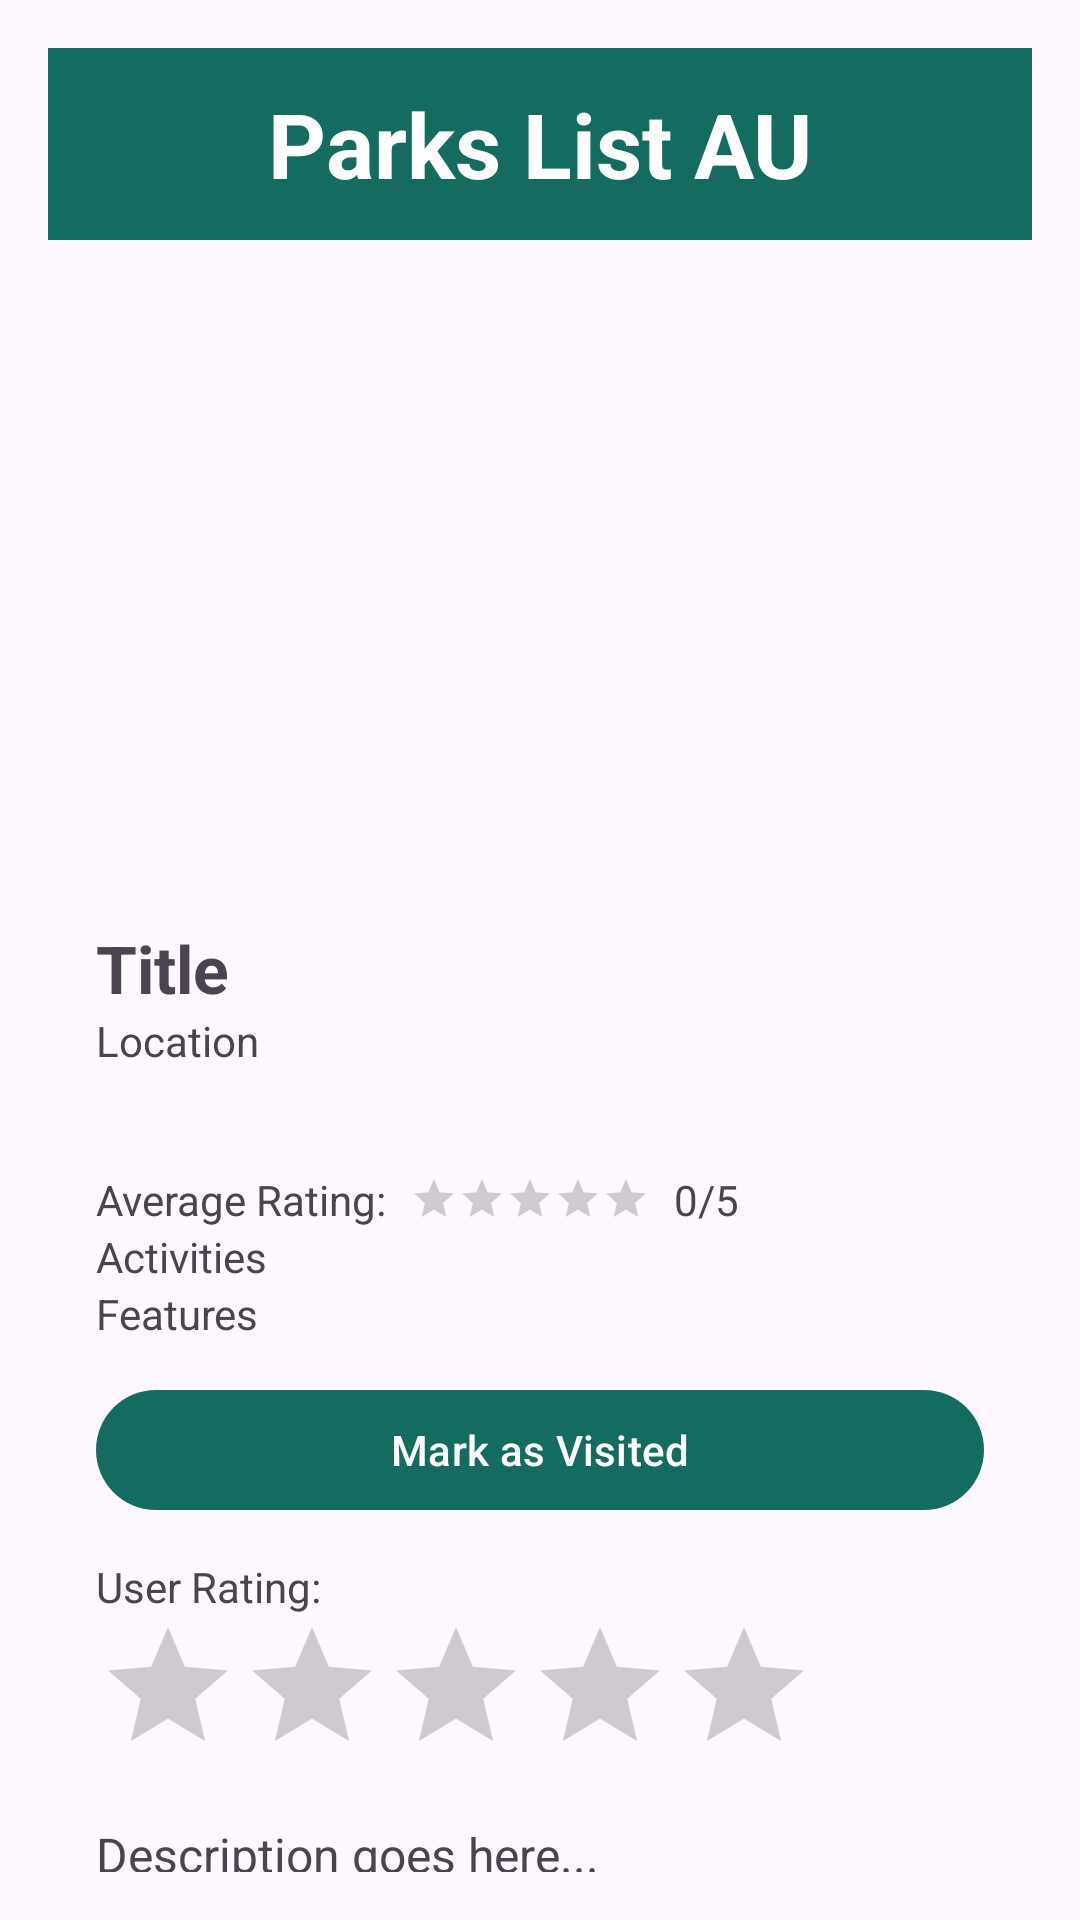

Produce the Android XML layout that renders to this screen, including the resource entries it uses.
<!-- AndroidManifest.xml: application theme Theme.COMP2008Assignment1 -->
<!-- res/layout/activity_detailed_park.xml -->
<?xml version="1.0" encoding="utf-8"?>
<androidx.constraintlayout.widget.ConstraintLayout
    xmlns:android="http://schemas.android.com/apk/res/android"
    xmlns:app="http://schemas.android.com/apk/res-auto"
    android:id="@+id/main"
    android:layout_width="match_parent"
    android:layout_height="match_parent"
    android:padding="16dp">

    
    <com.google.android.material.appbar.MaterialToolbar
        android:id="@+id/Navigation_Bar"
        android:layout_width="0dp"
        android:layout_height="?attr/actionBarSize"
        android:background="?attr/colorPrimary"
        app:navigationIconTint="?attr/colorOnPrimary"
        app:layout_constraintTop_toTopOf="parent"
        app:layout_constraintStart_toStartOf="parent"
        app:layout_constraintEnd_toEndOf="parent">

        
        <TextView
            android:id="@+id/toolbarTitle"
            android:layout_width="wrap_content"
            android:layout_height="wrap_content"
            android:layout_gravity="center"
            android:text="@string/Title"
            android:textColor="?attr/colorOnPrimary"
            android:textSize="30sp"
            android:textStyle="bold" />
    </com.google.android.material.appbar.MaterialToolbar>

    
    <androidx.core.widget.NestedScrollView
        android:id="@+id/contentScroller"
        android:layout_width="0dp"
        android:layout_height="0dp"
        android:paddingTop="16dp"
        android:paddingHorizontal="16dp"
        app:layout_constraintTop_toBottomOf="@id/Navigation_Bar"
        app:layout_constraintBottom_toBottomOf="parent"
        app:layout_constraintStart_toStartOf="parent"
        app:layout_constraintEnd_toEndOf="parent">

        <LinearLayout
            android:id="@+id/contentContainer"
            android:layout_width="match_parent"
            android:layout_height="wrap_content"
            android:orientation="vertical">

            
            <ImageView
                android:id="@+id/imagePark"
                android:src="@drawable/sample_park"
                android:layout_width="match_parent"
                android:layout_height="200dp"
                android:scaleType="centerCrop" />

            
            <TextView
                android:id="@+id/textName"
                android:layout_width="wrap_content"
                android:layout_height="wrap_content"
                android:layout_marginTop="12dp"
                android:text="Title"
                android:textSize="22sp"
                android:textStyle="bold" />

            
            <TextView
                android:id="@+id/textLocation"
                android:layout_width="wrap_content"
                android:layout_height="wrap_content"
                android:text="Location" />

            
            <LinearLayout
                android:id="@+id/parkIconsRow"
                android:layout_width="match_parent"
                android:layout_height="wrap_content"
                android:orientation="horizontal"
                android:layout_marginTop="6dp"
                android:gravity="center_vertical">

                <ImageView
                    android:id="@+id/activityIcon1"
                    android:layout_width="20dp"
                    android:layout_height="20dp"
                    android:layout_marginEnd="8dp"
                    app:srcCompat="@drawable/unknown" />

                <ImageView
                    android:id="@+id/activityIcon2"
                    android:layout_width="20dp"
                    android:layout_height="20dp"
                    android:layout_marginEnd="8dp"
                    app:srcCompat="@drawable/unknown" />

                <ImageView
                    android:id="@+id/activityIcon3"
                    android:layout_width="20dp"
                    android:layout_height="20dp"
                    android:layout_marginEnd="8dp"
                    app:srcCompat="@drawable/unknown" />

                <ImageView
                    android:id="@+id/featureIcon1"
                    android:layout_width="20dp"
                    android:layout_height="20dp"
                    android:layout_marginEnd="8dp"
                    app:srcCompat="@drawable/unknown" />

                <ImageView
                    android:id="@+id/featureIcon2"
                    android:layout_width="20dp"
                    android:layout_height="20dp"
                    android:layout_marginEnd="8dp"
                    app:srcCompat="@drawable/unknown" />

                <ImageView
                    android:id="@+id/featureIcon3"
                    android:layout_width="20dp"
                    android:layout_height="20dp"
                    app:srcCompat="@drawable/unknown" />

            </LinearLayout>

            
            <LinearLayout
                android:layout_width="match_parent"
                android:layout_height="wrap_content"
                android:layout_marginTop="8dp"
                android:gravity="center_vertical"
                android:orientation="horizontal">

                <TextView
                    android:layout_width="wrap_content"
                    android:layout_height="wrap_content"
                    android:text="Average Rating:" />

                <RatingBar
                    android:id="@+id/ratingBar"
                    style="?android:attr/ratingBarStyleSmall"
                    android:layout_width="wrap_content"
                    android:layout_height="wrap_content"
                    android:layout_marginStart="8dp"
                    android:numStars="5"
                    android:rating="0"
                    android:stepSize="1.0" />

                <TextView
                    android:id="@+id/textRating"
                    android:layout_width="wrap_content"
                    android:layout_height="wrap_content"
                    android:layout_marginStart="8dp"
                    android:text="0/5" />
            </LinearLayout>

            
            <TextView
                android:id="@+id/textActivities"
                android:layout_width="wrap_content"
                android:layout_height="wrap_content"
                android:text="Activities" />

            
            <TextView
                android:id="@+id/textFeatures"
                android:layout_width="wrap_content"
                android:layout_height="wrap_content"
                android:text="Features" />

            
            <com.google.android.material.button.MaterialButton
                android:id="@+id/btnVisited"
                android:layout_width="match_parent"
                android:layout_height="wrap_content"
                android:layout_marginTop="12dp"
                android:text="Mark as Visited" />

            
            <TextView
                android:layout_marginTop="12dp"
                android:layout_width="wrap_content"
                android:layout_height="wrap_content"
                android:text="User Rating:" />

            <RatingBar
                android:id="@+id/ratingBarUser"
                android:layout_width="wrap_content"
                android:layout_height="wrap_content"
                android:numStars="5"
                android:rating="0"
                android:stepSize="1.0" />

            
            <TextView
                android:id="@+id/textDescription"
                android:layout_width="match_parent"
                android:layout_height="wrap_content"
                android:layout_marginTop="12dp"
                android:text="Description goes here..."
                android:textSize="16sp" />
        </LinearLayout>
    </androidx.core.widget.NestedScrollView>

</androidx.constraintlayout.widget.ConstraintLayout>
<!-- resources referenced by this layout -->
<resources>
  <string name="Title">Parks List AU</string>
  <style name="Theme.COMP2008Assignment1" parent="Base.Theme.COMP2008Assignment1" />
  <style name="Base.Theme.COMP2008Assignment1" parent="Theme.Material3.Light.NoActionBar">
          
          
  
          
          <item name="colorPrimary">@color/md_theme_light_primary</item>
          <item name="colorOnPrimary">@color/md_theme_light_onPrimary</item>
          <item name="colorSecondary">@color/md_theme_light_secondary</item>
          <item name="colorOnSecondary">@color/md_theme_light_onSecondary</item>
  
          <item name="colorSurface">@color/md_theme_light_surface</item>
          <item name="colorOnSurface">@color/md_theme_light_onSurface</item>
          <item name="backgroundColor">@color/md_theme_light_background</item>
          <item name="colorOnBackground">@color/md_theme_light_onBackground</item>
  
          
          <item name="android:statusBarColor">@color/md_theme_light_primary</item>
          <item name="android:navigationBarColor">@color/md_theme_light_surface</item>
      </style>
  <color name="md_theme_light_primary">#146C60</color>
  <color name="md_theme_light_onPrimary">#FFFFFF</color>
  <color name="md_theme_light_secondary">#3F6D8C</color>
  <color name="md_theme_light_onSecondary">#FFFFFF</color>
  <color name="md_theme_light_surface">#FFFFFF</color>
  <color name="md_theme_light_onSurface">#1B1B1B</color>
  <color name="md_theme_light_background">#FAFAFA</color>
  <color name="md_theme_light_onBackground">#1B1B1B</color>
</resources>
